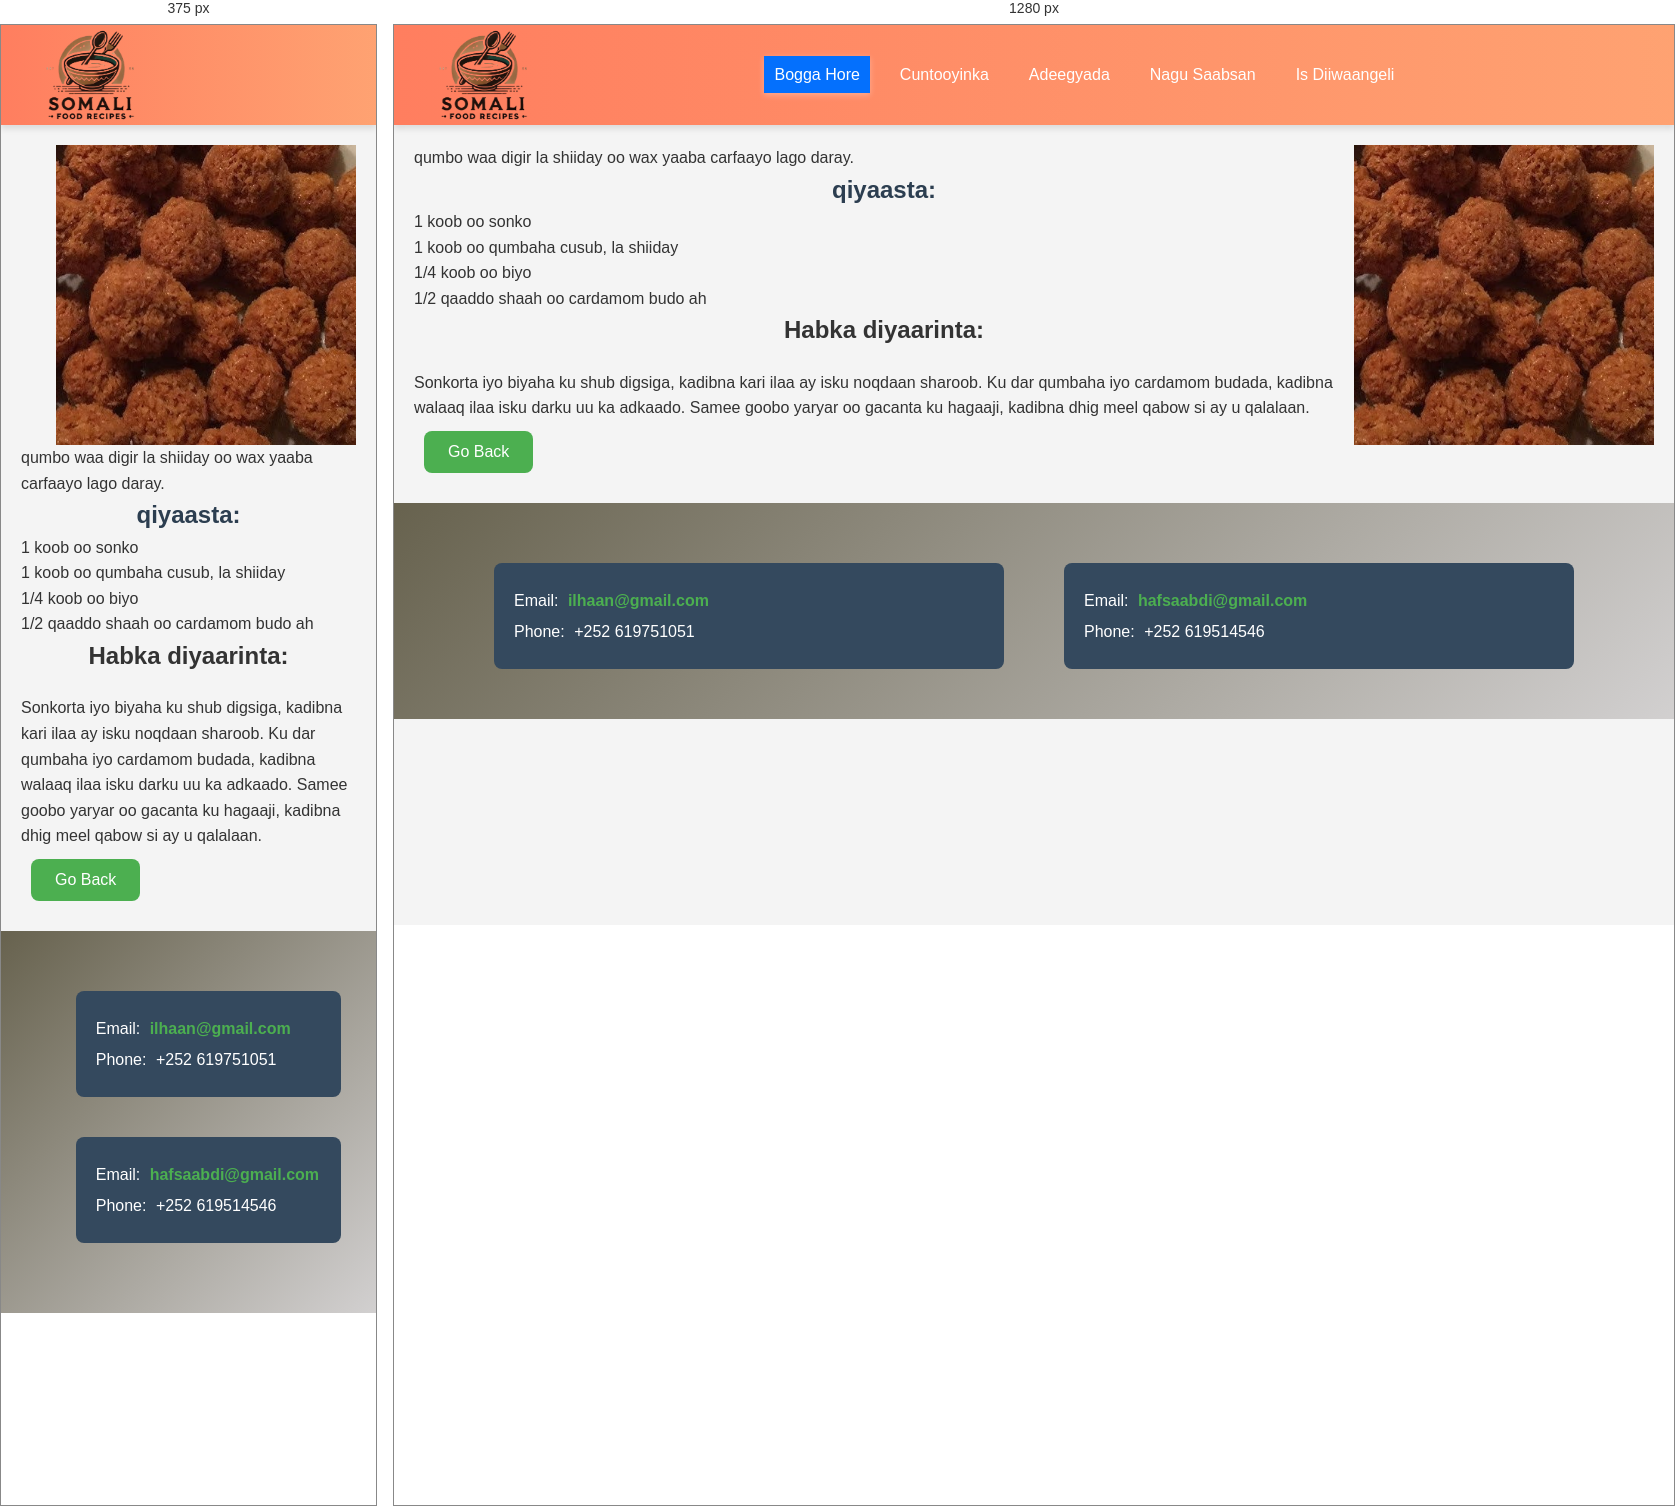
Rendered at 375 px and 1280 px, left to right.

<!-- file: qumbo.html -->
<!DOCTYPE html>
<html lang="so">
<head>
    <meta charset="UTF-8">
    <meta name="viewport" content="width=device-width, initial-scale=1.0">
    <title>Karinta Cuntada Soomaaliyeed</title>
    <link rel="stylesheet" href="style.css">
    <link rel="shortcut icon" href="../html/logo food.jpg" type="image/x-icon">
    <link rel="stylesheet" href="https://cdnjs.cloudflare.com/ajax/libs/font-awesome/5.15.4/css/all.min.css">
</head>
<body>
    <header>
      <div class="logo">
        <img src="fargeeto.png" height="120px">
    </div>
        <ul class="desktop-menu">
            <li><a href="index.html" id="home">Bogga Hore</a></li>
            <li><a href="home.html">Cuntooyinka</a></li>
            <li><a href="serifice.html">Adeegyada</a></li>
            <li><a href="aboutus.html">Nagu Saabsan</a></li>
            <li><a href="register.html">Is Diiwaangeli</a></li>
        </ul>
        <ul class="mobile-menu">
            <li><a href="index.html" id="home">Bogga Hore</a></li>
            <li><a href="home.html">Cuntooyinka</a></li>
            <li><a href="serifice.html">Adeegyada</a></li>
            <li><a href="aboutus.html">Nagu Saabsan</a></li>
            <li><a href="register.html">Is Diiwaangeli</a></li>
            <li><button class="close-menu">&times;</button></li>
        </ul>
    </nav>
    <button class="menu-toggle"><i class="fas fa-bars"></i></button>
</header>
<body> 
    <section class="cnt-section">
    <div class="image">
        <img src="qumbo.jpg" alt="Malawax iyo shaax" height="300" width="300"  align="right">
    </div>
    <div class="muujin">
<span class="highlight"> qumbo  </span>waa digir la shiiday oo wax yaaba carfaayo lago daray.</p></span>
<h1>qiyaasta:</h1>
<ul>
    <li>1 koob oo sonko</li>
    <li>1 koob oo qumbaha cusub, la shiiday</li>    
    <li>1/4 koob oo biyo</li>
    <li>1/2 qaaddo shaah oo cardamom budo ah</li>
</ul>
<h2>Habka diyaarinta:</h2>
<p>Sonkorta iyo biyaha ku shub digsiga, kadibna kari ilaa ay isku noqdaan sharoob.
    Ku dar qumbaha iyo cardamom budada, kadibna walaaq ilaa isku darku uu ka adkaado.
    Samee goobo yaryar oo gacanta ku hagaaji, kadibna dhig meel qabow si ay u qalalaan.</p>


    <button onclick="goBack()">Go Back</button>
    </div>
    
    
    
    <script src="java.js">
   
    </script>
    </section>
    <footer>
        <div class="contact-container">
            <div class="contact-info">
                <div class="contact-details">
                    <p>Email: <a href="mailto:ilhaanomar@gmail.com"><i class="fa fa-envelope"></i> ilhaan@gmail.com</a></p>
                    <p>Phone: <i class="fa fa-phone"></i> +252 619751051</p>
                </div>
    
                <div class="contact-details">
                    <p>Email: <a href="mailto:hafsaabdi757@gmail.com"><i class="fa fa-envelope"></i> hafsaabdi@gmail.com</a></p>
                    <p>Phone: <i class="fa fa-phone"></i> +252 619514546</p>
                </div>
            </div>
        </div>
    </footer>
    
    </body>
    </html>

/* @media block from style.css */
@media screen and (max-width: 768px) {
    .member {
        width: 90%;
    }

    .contact-details {
        flex: none;
        width: 90%;
    }
}

/* @media block from style.css */
@media (max-width: 768px) {
    .caption {
      font-size: 1rem;
      padding: 8px 15px;
    }
  
    .button {
      font-size: 1.5rem;
      padding: 8px 12px;
    }
  }

/* @media block from style.css */
@media (max-width: 768px) {
    .feedback-section {
        width: 90%;
    }

    .feedback-form .btn {
        font-size: 1rem;
    }
}

/* @media block from style.css */
@media (max-width: 768px) {
    footer .contact-container {
        flex-direction: column; /* Isku laabi markay yar tahay shaashadda */
        align-items: center;
    }

    footer .contact-info {
        margin-bottom: 20px;
    }
}

/* @media block from style.css */
@media (max-width: 768px) {
    header {
        padding: 15px 0;
    }

    nav ul {
        flex-direction: column;
    }

    nav ul li {
        margin: 5px 0;
    }

    .contact-container {
        flex-direction: column;
    }
}

/* @media block from style.css */
@media (max-width: 768px) {
    nav ul {
        flex-direction: column;
        gap: 10px;
    }

    nav ul li {
        margin: 0;
    }

    input[type="button"] {
        width: 80%;
    }
}

/* @media block from style.css */
@media (max-width: 768px) {
    .desktop-menu {
        display: none;
    }

    .menu-toggle {
        display: block;
        font-size: 30px;
        cursor: pointer;
    }

    .mobile-menu {
        display: none;
        flex-direction: column;
    }
}

/* @media block from style.css */
@media (max-width: 768px) {
    .vertical-menu {
        width: 100%; /* Make the menu span full width on smaller screens */
        height: auto;
        position: relative;
    }

    .vertical-menu li {
        display: inline-block;
        width: 33.33%; /* Split into 3 columns on small screens */
    }

    .vertical-menu li a {
        padding: 10px;
        font-size: 16px;
    }
}

/* @media block from style.css */
@media (max-width: 768px) {
    .vertical-menu {
        width: 100%; /* Make the menu span full width on smaller screens */
        height: auto;
        position: relative;
    }

    .vertical-menu li {
        display: inline-block;
        width: 33.33%; /* Split into 3 columns on small screens */
    }

    .vertical-menu li a {
        padding: 10px;
        font-size: 16px;
    }
}